9-way image classification set "dataset" from GitHub (norvy19/proyecto-aves); label vocabulary: Dacnis Carinegro, Tangara Cabecibaya, Tangara Carafuego, Tangara Cenicienta, Tangara Coronigualda, Tangara Dorada, Tangara Goliplateada, Tangara Golondrina, Tangara Verdinegra.

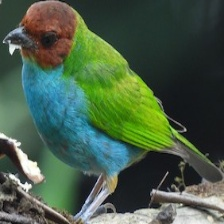
Label: Tangara Cabecibaya

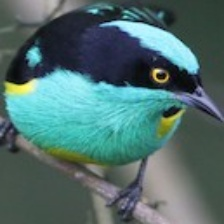
Label: Dacnis Carinegro

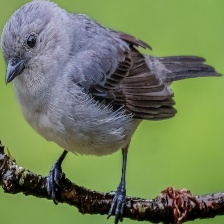
Label: Tangara Cenicienta

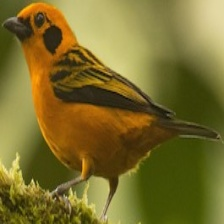
Label: Tangara Dorada

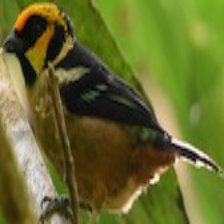
Label: Tangara Carafuego

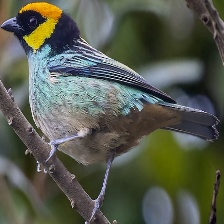
Label: Tangara Coronigualda
